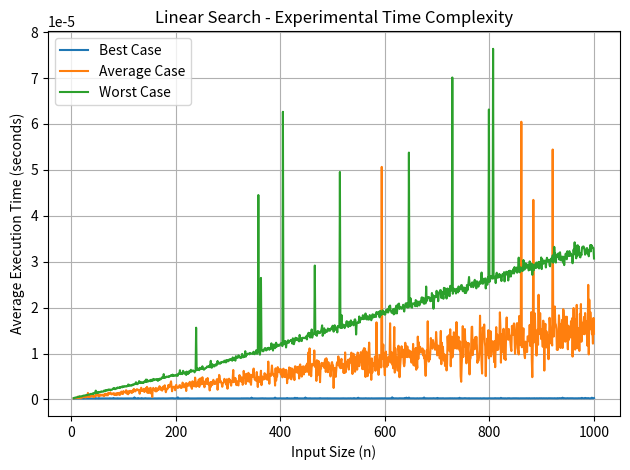
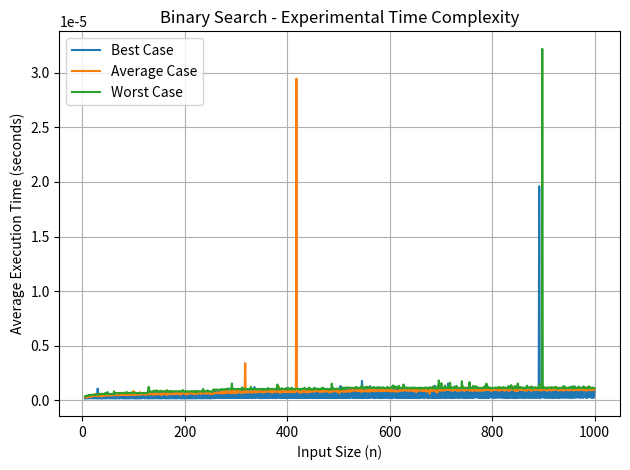

The matplotlib source for these figures, in order:
import random
import time
import matplotlib.pyplot as plt
from collections import defaultdict

N = 10_000
REPEAT = 10

linear = [defaultdict(list) for _ in range(3)]
binary = [defaultdict(list) for _ in range(3)]


def linear_search(a, x):
    for i, v in enumerate(a):
        if v == x:
            return i
    return -1


def binary_search(a, x):
    l, r = 0, len(a) - 1
    while l <= r:
        m = (l + r) // 2
        if a[m] == x:
            return m
        if a[m] < x:
            l = m + 1
        else:
            r = m - 1
    return -1


def measure(func, a, x):
    t = time.perf_counter()
    for _ in range(REPEAT):
        func(a, x)
    return (time.perf_counter() - t) / REPEAT


for _ in range(N):
    n = random.randint(5, 1000)
    a = sorted(random.sample(range(1, 10_000_001), n))


    for i, x in enumerate([a[0], a[random.randrange(n)], 10_000_001]):
        linear[i][n].append(measure(linear_search, a, x))


    for i, x in enumerate([a[n // 2], a[random.randrange(n)], 10_000_001]):
        binary[i][n].append(measure(binary_search, a, x))


def plot(data, title):
    x = sorted(set().union(*data))
    labels = ["Best Case", "Average Case", "Worst Case"]

    for i in range(3):
        y = [sum(data[i][n]) / len(data[i][n]) for n in x]
        plt.plot(x, y, label=labels[i])

    plt.xlabel("Input Size (n)")
    plt.ylabel("Average Execution Time (seconds)")
    plt.title(title)
    plt.legend()
    plt.grid()
    plt.tight_layout()
    plt.show()


plot(linear, "Linear Search - Experimental Time Complexity")
plot(binary, "Binary Search - Experimental Time Complexity")
